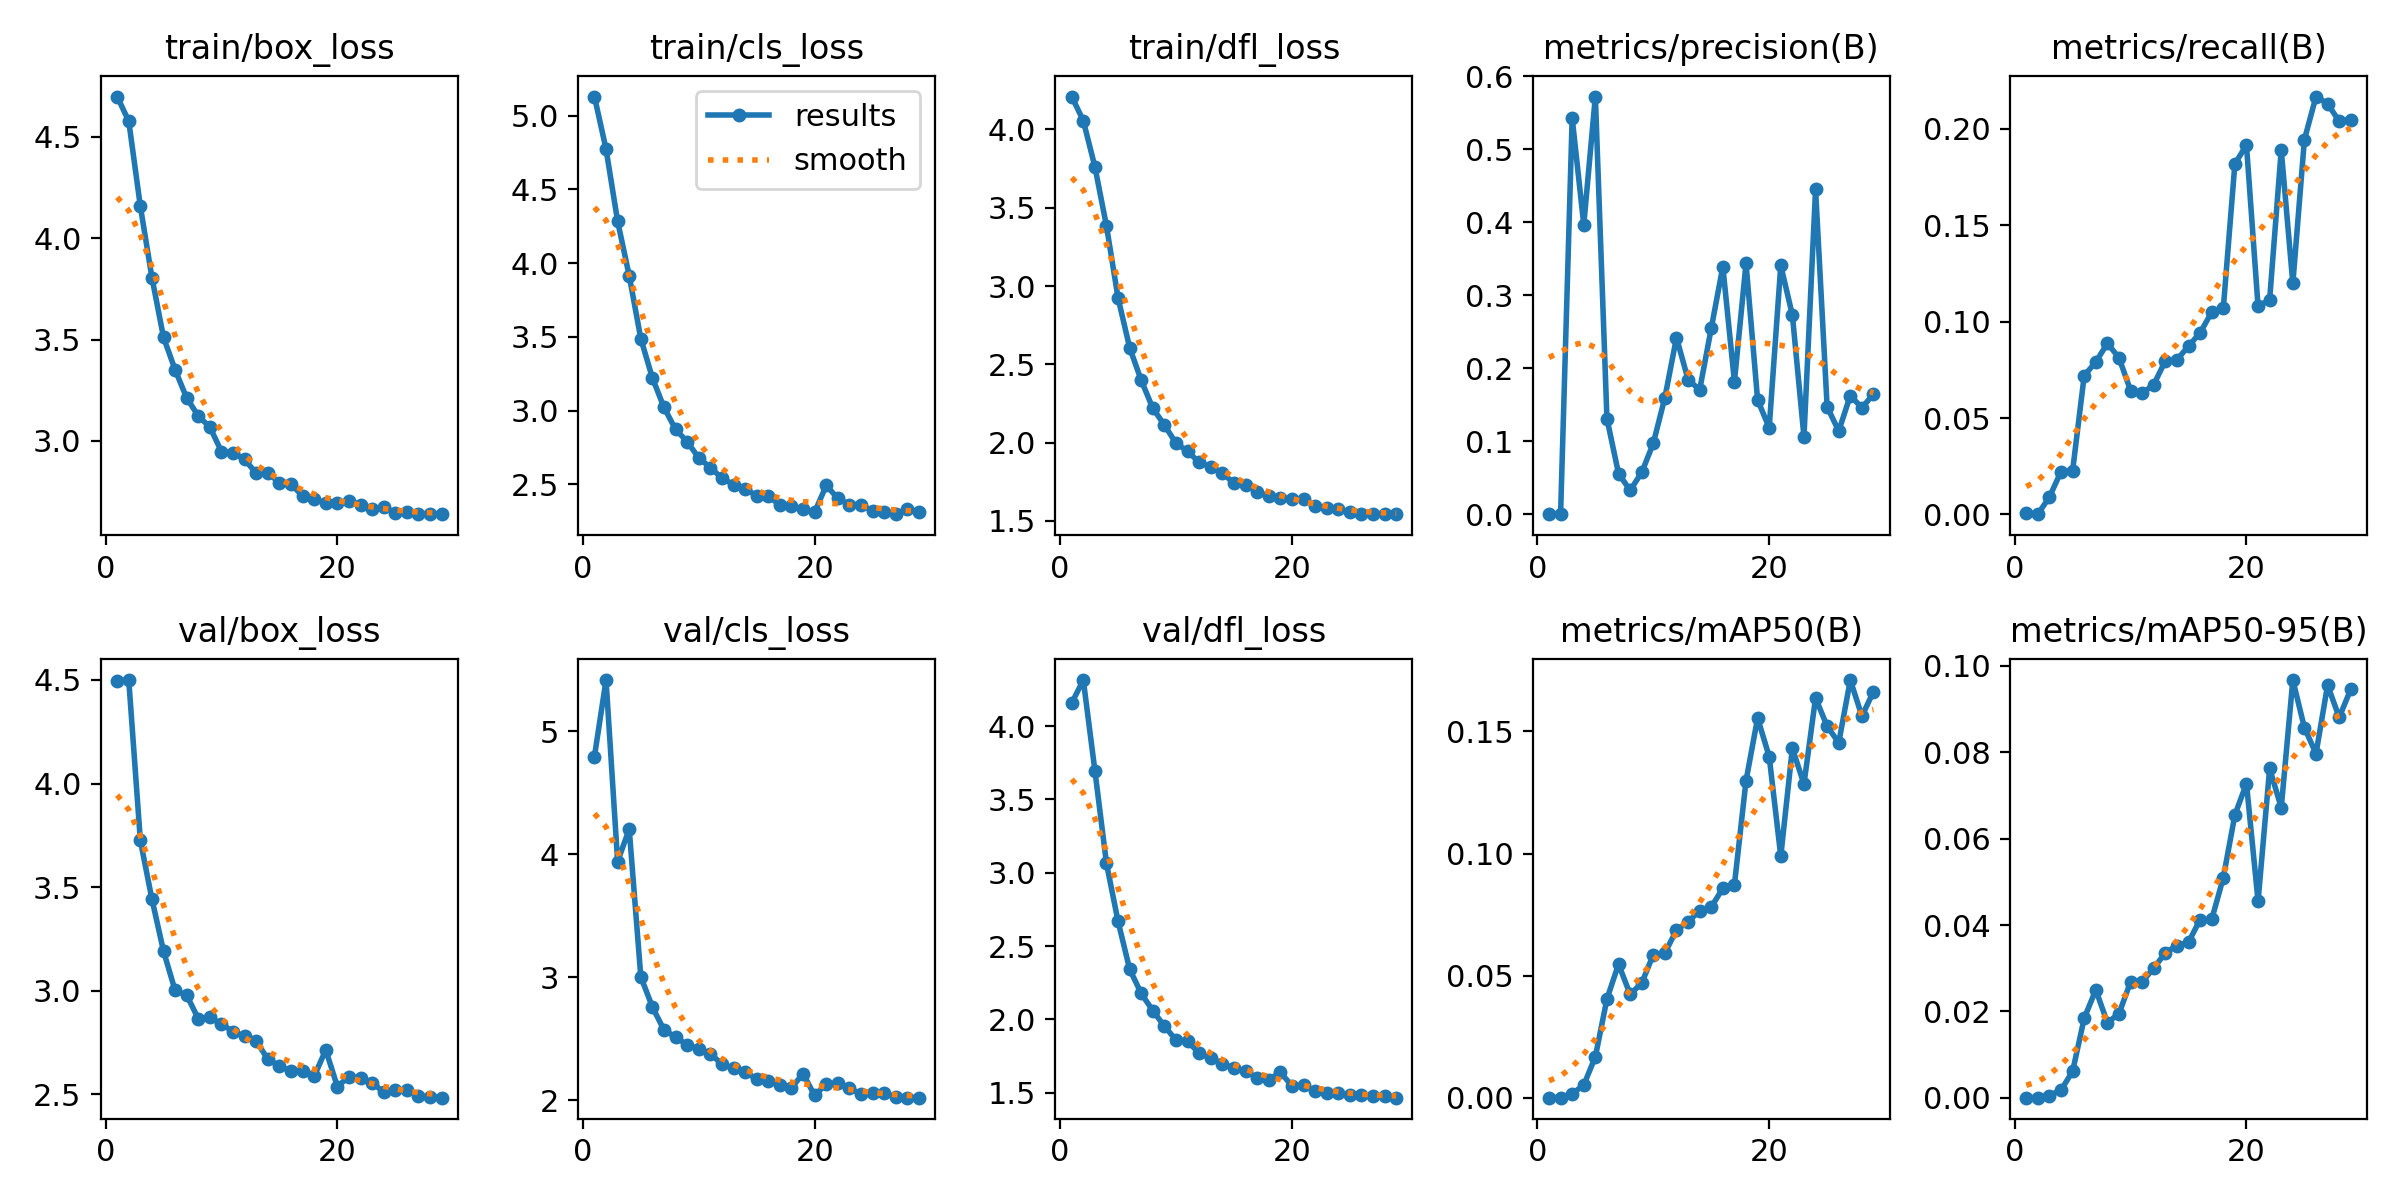

Data behind this chart, as committed beside it:
epoch, time, train/box_loss, train/cls_loss, train/dfl_loss, metrics/precision(B), metrics/recall(B), metrics/mAP50(B), metrics/mAP50-95(B), val/box_loss, val/cls_loss, val/dfl_loss, lr/pg0, lr/pg1, lr/pg2
1, 406.1, 4.699, 5.13, 4.21, 8e-05, 0.00093, 4e-05, 2e-05, 4.496, 4.795, 4.157, 0.0001924, 0.0001924, 0.0001924
2, 755.1, 4.577, 4.774, 4.056, 0.00011, 0.00012, 5e-05, 1e-05, 4.499, 5.416, 4.313, 0.0003756, 0.0003756, 0.0003756
3, 1126, 4.157, 4.285, 3.762, 0.5427, 0.00904, 0.00162, 0.00051, 3.726, 3.941, 3.696, 0.0005459, 0.0005459, 0.0005459
4, 1515, 3.806, 3.915, 3.383, 0.3963, 0.02225, 0.00522, 0.00175, 3.442, 4.206, 3.063, 0.0005298, 0.0005298, 0.0005298
5, 1859, 3.51, 3.489, 2.923, 0.572, 0.02271, 0.01678, 0.00613, 3.192, 3.006, 2.668, 0.0005104, 0.0005104, 0.0005104
6, 2225, 3.351, 3.222, 2.607, 0.131, 0.07203, 0.04047, 0.0184, 3.002, 2.76, 2.342, 0.000491, 0.000491, 0.000491
7, 2631, 3.211, 3.022, 2.397, 0.05575, 0.07904, 0.05472, 0.02499, 2.979, 2.573, 2.177, 0.0004716, 0.0004716, 0.0004716
8, 3093, 3.123, 2.874, 2.22, 0.03267, 0.08875, 0.04238, 0.01739, 2.866, 2.516, 2.06, 0.0004522, 0.0004522, 0.0004522
9, 3560, 3.068, 2.79, 2.112, 0.0572, 0.08125, 0.0469, 0.01947, 2.872, 2.451, 1.954, 0.0004328, 0.0004328, 0.0004328
10, 3982, 2.947, 2.68, 1.996, 0.09708, 0.06427, 0.05863, 0.02686, 2.84, 2.419, 1.859, 0.0004134, 0.0004134, 0.0004134
11, 4425, 2.942, 2.615, 1.945, 0.1598, 0.06285, 0.05926, 0.02682, 2.803, 2.381, 1.851, 0.000394, 0.000394, 0.000394
12, 4820, 2.909, 2.543, 1.873, 0.2418, 0.0673, 0.06868, 0.03003, 2.78, 2.293, 1.77, 0.0003746, 0.0003746, 0.0003746
13, 5251, 2.839, 2.5, 1.847, 0.1845, 0.07972, 0.072, 0.03354, 2.758, 2.262, 1.738, 0.0003552, 0.0003552, 0.0003552
14, 5635, 2.842, 2.471, 1.806, 0.1702, 0.08023, 0.07667, 0.03525, 2.67, 2.231, 1.698, 0.0003357, 0.0003357, 0.0003357
15, 5994, 2.793, 2.423, 1.74, 0.2546, 0.08726, 0.07808, 0.03601, 2.638, 2.175, 1.67, 0.0003163, 0.0003163, 0.0003163
16, 6353, 2.787, 2.419, 1.732, 0.3391, 0.09423, 0.08579, 0.04127, 2.612, 2.161, 1.646, 0.0002969, 0.0002969, 0.0002969
17, 6824, 2.727, 2.362, 1.686, 0.1815, 0.1049, 0.08728, 0.04128, 2.614, 2.127, 1.603, 0.0002775, 0.0002775, 0.0002775
18, 7276, 2.713, 2.351, 1.656, 0.3435, 0.1069, 0.1298, 0.05095, 2.588, 2.102, 1.589, 0.0002581, 0.0002581, 0.0002581
19, 7644, 2.692, 2.332, 1.647, 0.1566, 0.1818, 0.1555, 0.0655, 2.715, 2.218, 1.64, 0.0002387, 0.0002387, 0.0002387
20, 8023, 2.694, 2.312, 1.64, 0.1185, 0.1916, 0.1397, 0.07277, 2.538, 2.041, 1.547, 0.0002193, 0.0002193, 0.0002193
21, 8368, 2.704, 2.493, 1.639, 0.3407, 0.1079, 0.09892, 0.04551, 2.586, 2.134, 1.55, 0.0001999, 0.0001999, 0.0001999
22, 8587, 2.685, 2.406, 1.595, 0.2727, 0.1115, 0.1431, 0.07626, 2.578, 2.142, 1.511, 0.0001805, 0.0001805, 0.0001805
23, 8794, 2.662, 2.364, 1.581, 0.1061, 0.189, 0.1284, 0.06718, 2.556, 2.099, 1.501, 0.0001611, 0.0001611, 0.0001611
24, 8946, 2.675, 2.362, 1.573, 0.4448, 0.1198, 0.1637, 0.09674, 2.511, 2.052, 1.499, 0.0001417, 0.0001417, 0.0001417
25, 9138, 2.643, 2.32, 1.559, 0.1471, 0.1944, 0.1521, 0.08571, 2.521, 2.058, 1.485, 0.0001223, 0.0001223, 0.0001223
26, 9403, 2.647, 2.312, 1.543, 0.114, 0.2168, 0.1454, 0.0797, 2.521, 2.058, 1.487, 0.0001029, 0.0001029, 0.0001029
27, 9589, 2.639, 2.299, 1.545, 0.1626, 0.213, 0.1711, 0.09557, 2.492, 2.028, 1.478, 8.3496e-05, 8.3496e-05, 8.3496e-05
28, 9787, 2.639, 2.331, 1.545, 0.1456, 0.2039, 0.1563, 0.08808, 2.489, 2.023, 1.477, 6.4092e-05, 6.4092e-05, 6.4092e-05
29, 10089, 2.638, 2.31, 1.544, 0.1647, 0.2047, 0.1663, 0.09461, 2.485, 2.023, 1.467, 4.4688e-05, 4.4688e-05, 4.4688e-05
